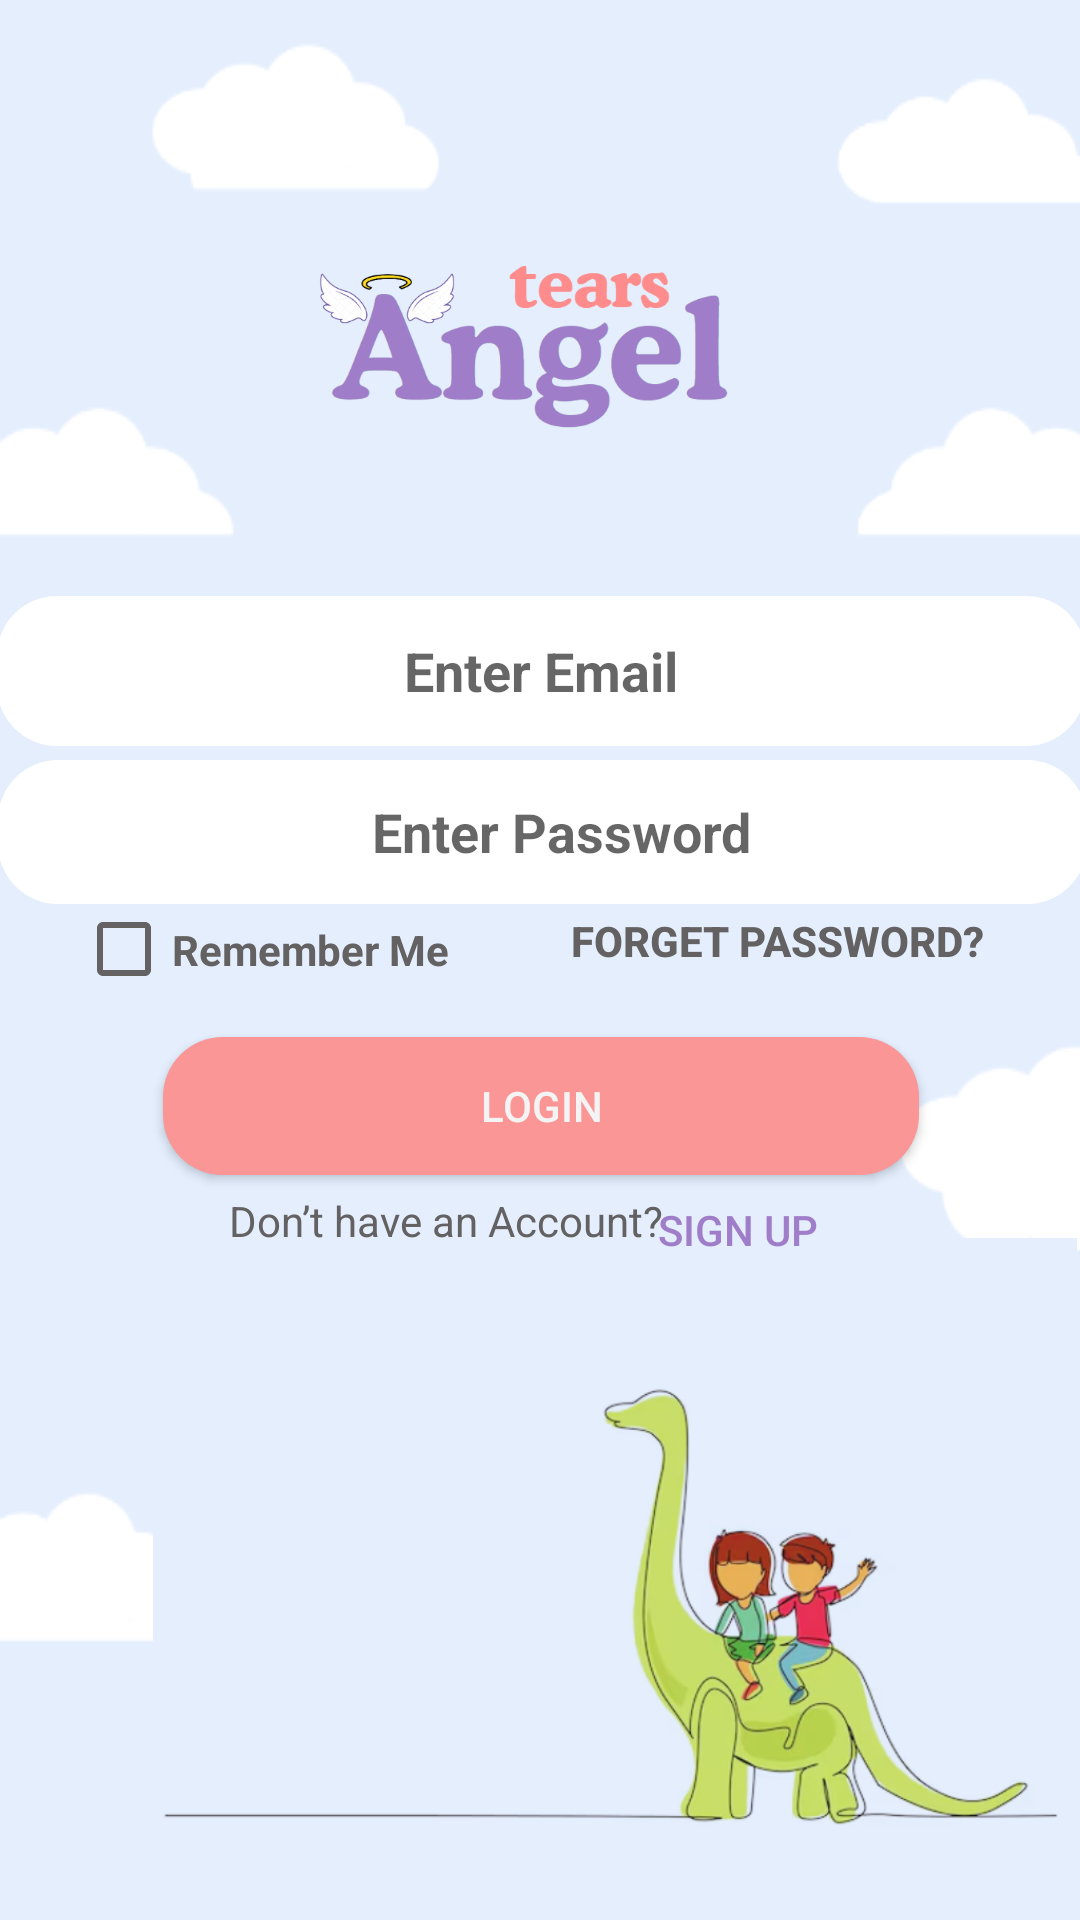

Here is an Android app screen rendered from its layout file. Give the layout XML and the strings, colors and styles it references.
<!-- AndroidManifest.xml: application theme Theme.Baby_cry_Identfication -->
<!-- res/layout/activity_login_page_kid.xml -->
<?xml version="1.0" encoding="utf-8"?>
<androidx.constraintlayout.widget.ConstraintLayout xmlns:android="http://schemas.android.com/apk/res/android"
    xmlns:app="http://schemas.android.com/apk/res-auto"
    xmlns:tools="http://schemas.android.com/tools"
    android:layout_width="match_parent"
    android:layout_height="match_parent"
    android:background="@drawable/img_8"
    tools:context=".LoginPage"
    tools:ignore="MissingClass">

    <ImageView
        android:id="@+id/imageView4"
        android:layout_width="170dp"
        android:layout_height="66dp"
        app:layout_constraintBottom_toBottomOf="parent"
        app:layout_constraintEnd_toEndOf="parent"
        app:layout_constraintStart_toStartOf="parent"
        app:layout_constraintTop_toTopOf="parent"
        app:layout_constraintVertical_bias="0.145"
        app:srcCompat="@drawable/img_7" />

    <EditText
        android:id="@+id/LoginPassword"
        android:layout_width="363dp"
        android:layout_height="48dp"
        android:background="@drawable/botton_background_parent1"
        android:backgroundTint="@color/white"
        android:ems="10"
        android:hint="   Enter Password"
        android:inputType="textPassword"
        android:textAlignment="center"
        android:textColor="@color/text_gray"
        android:textStyle="bold"
        app:layout_constraintBottom_toBottomOf="parent"
        app:layout_constraintEnd_toEndOf="parent"
        app:layout_constraintHorizontal_bias="0.428"
        app:layout_constraintStart_toStartOf="parent"
        app:layout_constraintTop_toTopOf="parent"
        app:layout_constraintVertical_bias="0.428" />

    <EditText
        android:id="@+id/LoginEmailAdress"
        android:layout_width="363dp"
        android:layout_height="50dp"
        android:background="@drawable/botton_background_parent1"
        android:backgroundTint="@color/white"
        android:ems="10"
        android:hint="Enter Email"
        android:inputType="textEmailAddress"
        android:textAlignment="center"
        android:textColor="@color/text_gray"
        android:textStyle="bold"
        app:layout_constraintBottom_toBottomOf="parent"
        app:layout_constraintEnd_toEndOf="parent"
        app:layout_constraintHorizontal_bias="0.447"
        app:layout_constraintStart_toStartOf="parent"
        app:layout_constraintTop_toTopOf="parent"
        app:layout_constraintVertical_bias="0.337" />

    <CheckBox
        android:id="@+id/rememberMe"
        android:layout_width="153dp"
        android:layout_height="55dp"
        android:buttonTint="@color/text_gray"
        android:text="Remember Me"
        android:textColor="@color/text_gray"
        android:textSize="14dp"
        android:textStyle="bold"
        app:layout_constraintBottom_toBottomOf="parent"
        app:layout_constraintEnd_toEndOf="parent"
        app:layout_constraintHorizontal_bias="0.123"
        app:layout_constraintStart_toStartOf="parent"
        app:layout_constraintTop_toTopOf="parent"
        app:layout_constraintVertical_bias="0.494" />

    <Button
        android:id="@+id/forgetPassword"
        android:layout_width="155dp"
        android:layout_height="64dp"
        android:layout_weight="1"
        android:background="#00FFFFFF"
        android:text="@string/ForgetPassword"
        android:textAlignment="viewEnd"
        android:textColor="@color/text_gray"
        android:textSize="14dp"
        android:textStyle="bold"
        app:layout_constraintBottom_toBottomOf="parent"
        app:layout_constraintEnd_toEndOf="parent"
        app:layout_constraintHorizontal_bias="0.843"
        app:layout_constraintStart_toStartOf="parent"
        app:layout_constraintTop_toTopOf="parent"
        app:layout_constraintVertical_bias="0.489" />

    <Button
        android:id="@+id/fingerprintlogin"
        android:layout_width="315dp"
        android:layout_height="46dp"
        android:background="#00FFFFFF"
        android:backgroundTint="@color/white"
        android:text="login using fingerprint"
        android:textColor="@color/Dark_purple"
        android:visibility="gone"
        app:layout_constraintBottom_toBottomOf="parent"
        app:layout_constraintEnd_toEndOf="parent"
        app:layout_constraintHorizontal_bias="0.503"
        app:layout_constraintStart_toStartOf="parent"
        app:layout_constraintTop_toTopOf="parent"
        app:layout_constraintVertical_bias="0.689" />

    <Button
        android:id="@+id/loginButton"
        android:layout_width="252dp"
        android:layout_height="46dp"
        android:background="@drawable/button_background1"
        android:text="LOGIN"
        android:textColor="#F4F4F4"
        app:layout_constraintBottom_toBottomOf="parent"
        app:layout_constraintEnd_toEndOf="parent"
        app:layout_constraintHorizontal_bias="0.504"
        app:layout_constraintStart_toStartOf="parent"
        app:layout_constraintTop_toTopOf="parent"
        app:layout_constraintVertical_bias="0.582" />

    <Button
        android:id="@+id/signUpLogin"
        android:layout_width="72dp"
        android:layout_height="37dp"
        android:background="#00FEFEFE"
        android:backgroundTint="#FEFEFE"
        android:text="Sign Up"
        android:textColor="@color/Dark_purple"
        app:layout_constraintBottom_toBottomOf="parent"
        app:layout_constraintEnd_toEndOf="parent"
        app:layout_constraintHorizontal_bias="0.729"
        app:layout_constraintStart_toStartOf="parent"
        app:layout_constraintTop_toTopOf="parent"
        app:layout_constraintVertical_bias="0.649" />

    <TextView
        android:id="@+id/textView7"
        android:layout_width="163dp"
        android:layout_height="wrap_content"
        android:text="Don’t have an Account?"
        android:textAlignment="center"
        android:textColor="@color/text_gray"
        android:textSize="14dp"
        android:textStyle="normal"
        app:layout_constraintBottom_toBottomOf="parent"
        app:layout_constraintEnd_toEndOf="parent"
        app:layout_constraintHorizontal_bias="0.34"
        app:layout_constraintStart_toStartOf="parent"
        app:layout_constraintTop_toTopOf="parent"
        app:layout_constraintVertical_bias="0.64" />

    <ImageView
        android:id="@+id/imageView6"
        android:layout_width="308dp"
        android:layout_height="242dp"
        android:background="#00FFFFFF"
        app:layout_constraintBottom_toBottomOf="parent"
        app:layout_constraintEnd_toEndOf="parent"
        app:layout_constraintHorizontal_bias="0.98"
        app:layout_constraintStart_toStartOf="parent"
        app:layout_constraintTop_toTopOf="parent"
        app:layout_constraintVertical_bias="1.0"
        app:srcCompat="@drawable/img_6" />

</androidx.constraintlayout.widget.ConstraintLayout>
<!-- resources referenced by this layout -->
<resources>
  <color name="Dark_purple">#A07DC9</color>
  <color name="text_gray">#636161</color>
  <color name="white">#FFFFFFFF</color>
  <!-- drawable botton_background_parent1 (drawable) -->
  <?xml version="1.0" encoding="utf-8"?>
  <shape xmlns:android="http://schemas.android.com/apk/res/android">
      <solid android:color="@color/Dark_purple" />
      <corners android:radius="20dp" />
  </shape>
  <!-- drawable button_background1 (drawable) -->
  <?xml version="1.0" encoding="utf-8"?>
  <shape xmlns:android="http://schemas.android.com/apk/res/android">
  
      <solid android:color="@color/pink"></solid>
      <corners android:radius="20dp"></corners>
  
  </shape>
  <!-- drawable img_6: png bitmap (drawable, 137397 bytes) -->
  <!-- drawable img_7: png bitmap (drawable, 32118 bytes) -->
  <!-- drawable img_8: png bitmap (drawable, 7485 bytes) -->
  <string name="ForgetPassword">Forget Password?</string>
  <style name="Theme.Baby_cry_Identfication" parent="Base.Theme.Baby_cry_Identfication" />
  <color name="pink">#FA9696</color>
  <style name="Base.Theme.Baby_cry_Identfication" parent="Theme.AppCompat.Light.NoActionBar">
          
          
      </style>
</resources>
